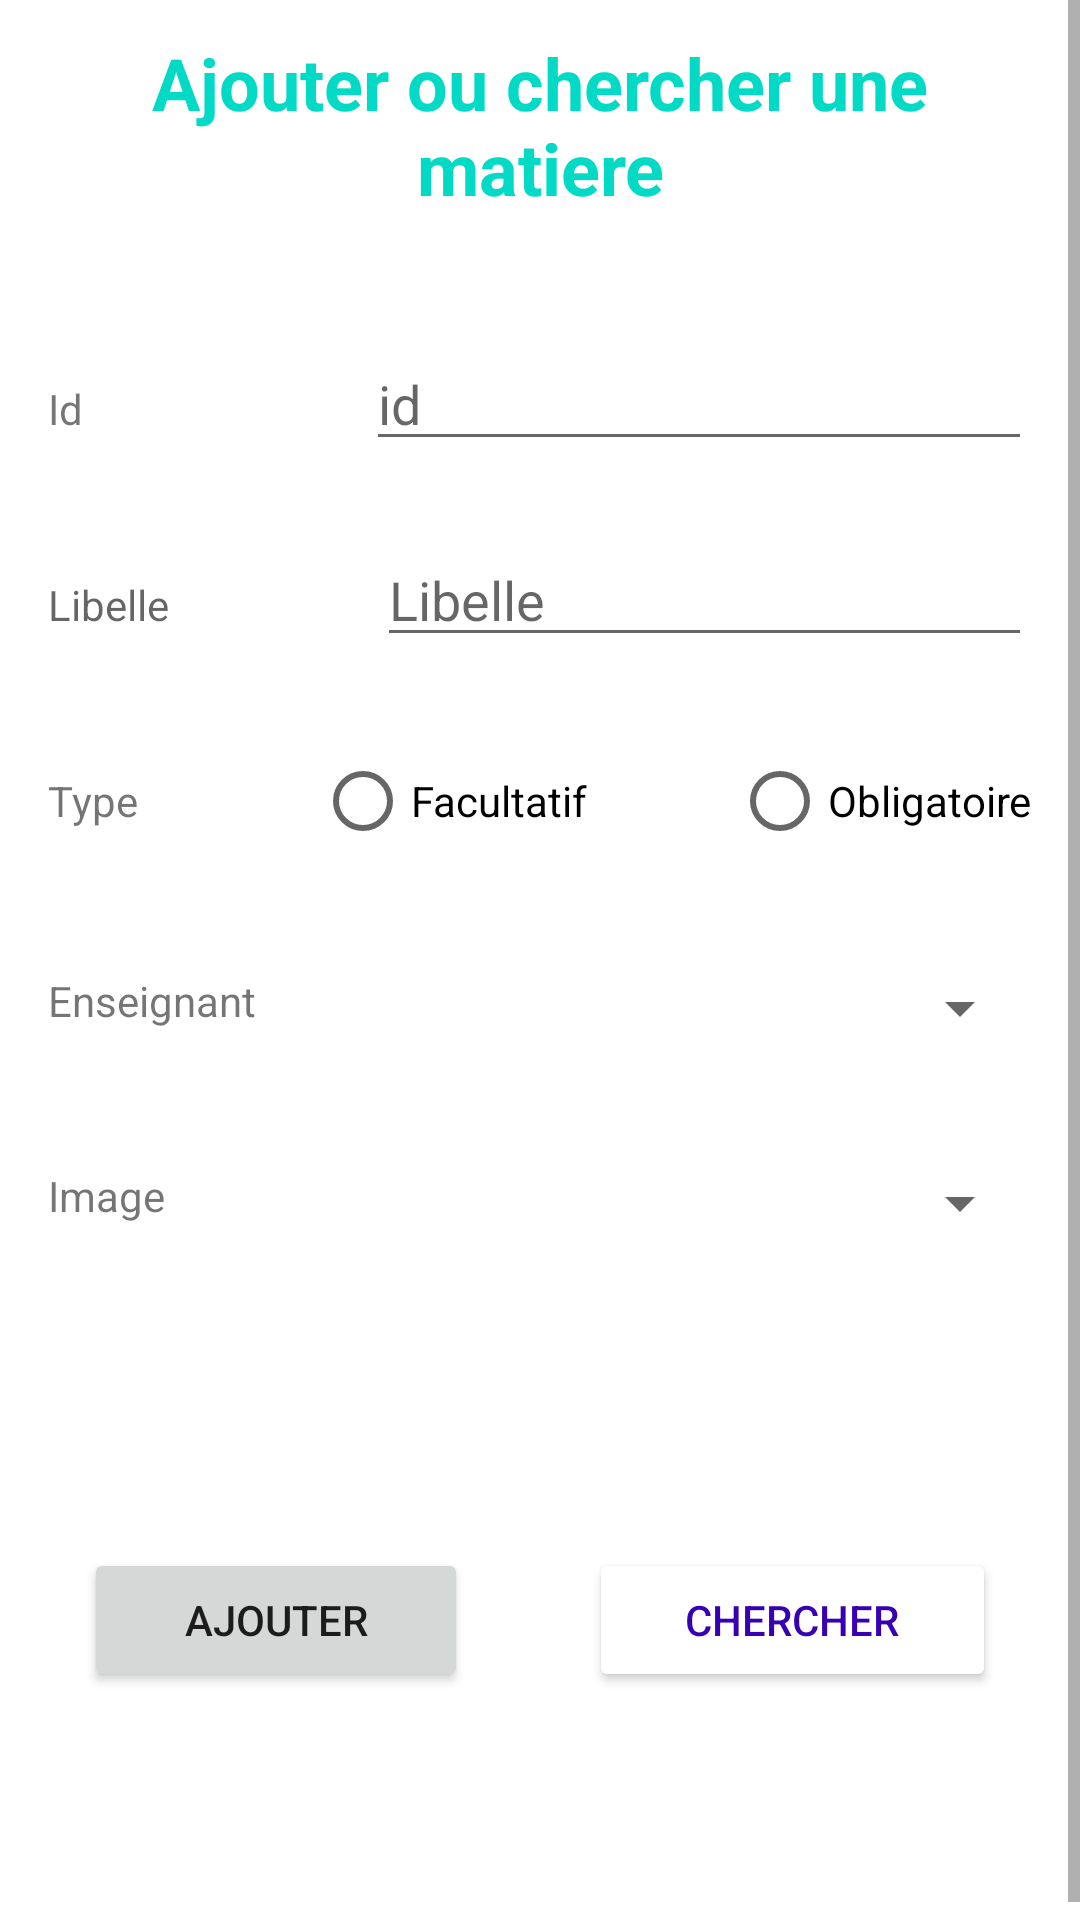

Produce the Android XML layout that renders to this screen, including the resource entries it uses.
<!-- AndroidManifest.xml: application theme Theme.GesMatiere -->
<!-- res/layout/activity_ajouter_matiere.xml -->
<?xml version="1.0" encoding="utf-8"?>
<androidx.constraintlayout.widget.ConstraintLayout xmlns:android="http://schemas.android.com/apk/res/android"
    xmlns:app="http://schemas.android.com/apk/res-auto"
    xmlns:tools="http://schemas.android.com/tools"
    android:layout_width="match_parent"
    android:layout_height="wrap_content"
    tools:context=".AjouterMatiere"
    >

    <ScrollView
        android:layout_width="fill_parent"
        android:layout_height="wrap_content"
        android:layout_marginBottom="5dp"
        app:layout_constraintBottom_toBottomOf="parent">

        <LinearLayout
            android:layout_width="match_parent"
            android:layout_height="match_parent"
            android:layout_marginStart="16dp"
            android:layout_marginTop="16dp"
            android:layout_marginEnd="16dp"
            android:layout_marginBottom="16dp"
            android:orientation="vertical"
            app:layout_constraintBottom_toBottomOf="parent"
            app:layout_constraintEnd_toEndOf="parent"
            app:layout_constraintStart_toStartOf="parent"
            app:layout_constraintTop_toTopOf="parent">

            <TextView
                android:layout_width="match_parent"
                android:layout_height="58dp"
                android:gravity="center"
                android:text="@string/ajouter_ou_chercher_une_matiere"
                android:textColor="@color/teal_200"
                android:textSize="24sp"
                android:textStyle="bold" />

            <Space
                android:layout_width="match_parent"
                android:layout_height="43dp" />

            <LinearLayout
                android:layout_width="match_parent"
                android:layout_height="wrap_content"
                android:orientation="horizontal">

                <TextView
                    android:id="@+id/textView33"
                    android:layout_width="wrap_content"
                    android:layout_height="wrap_content"
                    android:layout_weight="1"
                    android:text="Id " />

                <EditText
                    android:id="@+id/editMatId"
                    android:layout_width="131dp"
                    android:layout_height="wrap_content"
                    android:layout_weight="1"
                    android:ems="10"
                    android:hint="id"
                    android:inputType="number|textPersonName" />
            </LinearLayout>

            <Space
                android:layout_width="match_parent"
                android:layout_height="24dp" />

            <LinearLayout
                android:layout_width="match_parent"
                android:layout_height="wrap_content"
                android:orientation="horizontal">

                <TextView
                    android:id="@+id/textView2"
                    android:layout_width="wrap_content"
                    android:layout_height="wrap_content"
                    android:layout_weight="1"
                    android:hint="Libelle" />

                <EditText
                    android:id="@+id/editTextLibMat"
                    android:layout_width="149dp"
                    android:layout_height="wrap_content"
                    android:layout_weight="1"
                    android:ems="10"
                    android:hint="Libelle"
                    android:inputType="textPersonName" />

            </LinearLayout>

            <Space
                android:layout_width="match_parent"
                android:layout_height="24dp"
                android:layout_weight="1" />

            <LinearLayout
                android:layout_width="match_parent"
                android:layout_height="match_parent"
                android:orientation="horizontal">

                <TextView
                    android:id="@+id/textView5"
                    android:layout_width="120dp"
                    android:layout_height="match_parent"
                    android:layout_weight="1"
                    android:gravity="center|start"
                    android:text="Type" />

                <RadioGroup
                    android:id="@+id/rgFac"
                    android:layout_width="wrap_content"
                    android:layout_height="wrap_content"
                    android:gravity="center"
                    android:orientation="horizontal">

                    <RadioButton
                        android:id="@+id/radioButtonFalse"
                        android:layout_width="match_parent"
                        android:layout_height="wrap_content"
                        android:text="@string/facultatif_label" />

                    <Space
                        android:layout_width="48dp"
                        android:layout_height="13dp"
                        android:layout_weight="1" />

                    <RadioButton
                        android:id="@+id/radioButtonTrue"
                        android:layout_width="match_parent"
                        android:layout_height="wrap_content"
                        android:text="@string/obligatoire_label" />
                </RadioGroup>
            </LinearLayout>

            <Space
                android:layout_width="match_parent"
                android:layout_height="33dp" />

            <LinearLayout
                android:layout_width="match_parent"
                android:layout_height="match_parent"
                android:orientation="horizontal">

                <TextView
                    android:id="@+id/textView3"
                    android:layout_width="wrap_content"
                    android:layout_height="wrap_content"
                    android:layout_weight="1"
                    android:text="Enseignant" />

                <Spinner
                    android:id="@+id/spinner_enseigant"
                    android:layout_width="wrap_content"
                    android:layout_height="wrap_content"
                    android:layout_weight="1" />

            </LinearLayout>

            <Space
                android:layout_width="match_parent"
                android:layout_height="41dp"
                android:layout_weight="1" />

            <LinearLayout
                android:layout_width="match_parent"
                android:layout_height="match_parent"
                android:orientation="horizontal">

                <TextView
                    android:id="@+id/textViewImg"
                    android:layout_width="wrap_content"
                    android:layout_height="wrap_content"
                    android:layout_weight="1"
                    android:text="Image" />

                <Spinner
                    android:id="@+id/spinner_image"
                    android:layout_width="wrap_content"
                    android:layout_height="wrap_content"
                    android:layout_weight="1" />

            </LinearLayout>

            <Space
                android:layout_width="match_parent"
                android:layout_height="91dp" />

            <LinearLayout
                android:layout_width="match_parent"
                android:layout_height="wrap_content"
                android:orientation="horizontal"
                android:padding="12dp">

                <Button
                    android:id="@+id/buttonAdd"
                    android:layout_width="wrap_content"
                    android:layout_height="wrap_content"
                    android:layout_weight="1"
                    android:padding="12dp"
                    android:text="Ajouter" />

                <Space
                    android:layout_width="wrap_content"
                    android:layout_height="wrap_content"
                    android:layout_weight="1" />

                <Button
                    android:id="@+id/buttonSearch"
                    android:layout_width="wrap_content"
                    android:layout_height="wrap_content"
                    android:layout_weight="1"
                    android:backgroundTint="@color/white"
                    android:padding="12dp"
                    android:text="Chercher"
                    android:textColor="@color/purple_700" />
            </LinearLayout>

            <Space
                android:layout_width="match_parent"
                android:layout_height="60dp" />
        </LinearLayout>
    </ScrollView>
</androidx.constraintlayout.widget.ConstraintLayout>
<!-- resources referenced by this layout -->
<resources>
  <string name="ajouter_ou_chercher_une_matiere">Ajouter ou chercher une matiere</string>
  <string name="facultatif_label">Facultatif</string>
  <string name="obligatoire_label">Obligatoire</string>
  <style name="Theme.GesMatiere" parent="Theme.MaterialComponents.DayNight.DarkActionBar">
          
          <item name="colorPrimary">@color/purple_500</item>
          <item name="colorPrimaryVariant">@color/purple_700</item>
          <item name="colorOnPrimary">@color/white</item>
          
          <item name="colorSecondary">@color/teal_200</item>
          <item name="colorSecondaryVariant">@color/teal_700</item>
          <item name="colorOnSecondary">@color/black</item>
          
          <item name="android:statusBarColor" tools:targetApi="l">?attr/colorPrimaryVariant</item>
          
      </style>
  <!-- not gathered from this repository: default colours our renderer supplied (Android Studio template values) -->
  <color name="purple_500">#FF6200EE</color>
  <color name="purple_700">#FF3700B3</color>
  <color name="teal_200">#FF03DAC5</color>
  <color name="teal_700">#FF018786</color>
  <color name="black">#FF000000</color>
  <color name="white">#FFFFFFFF</color>
</resources>
